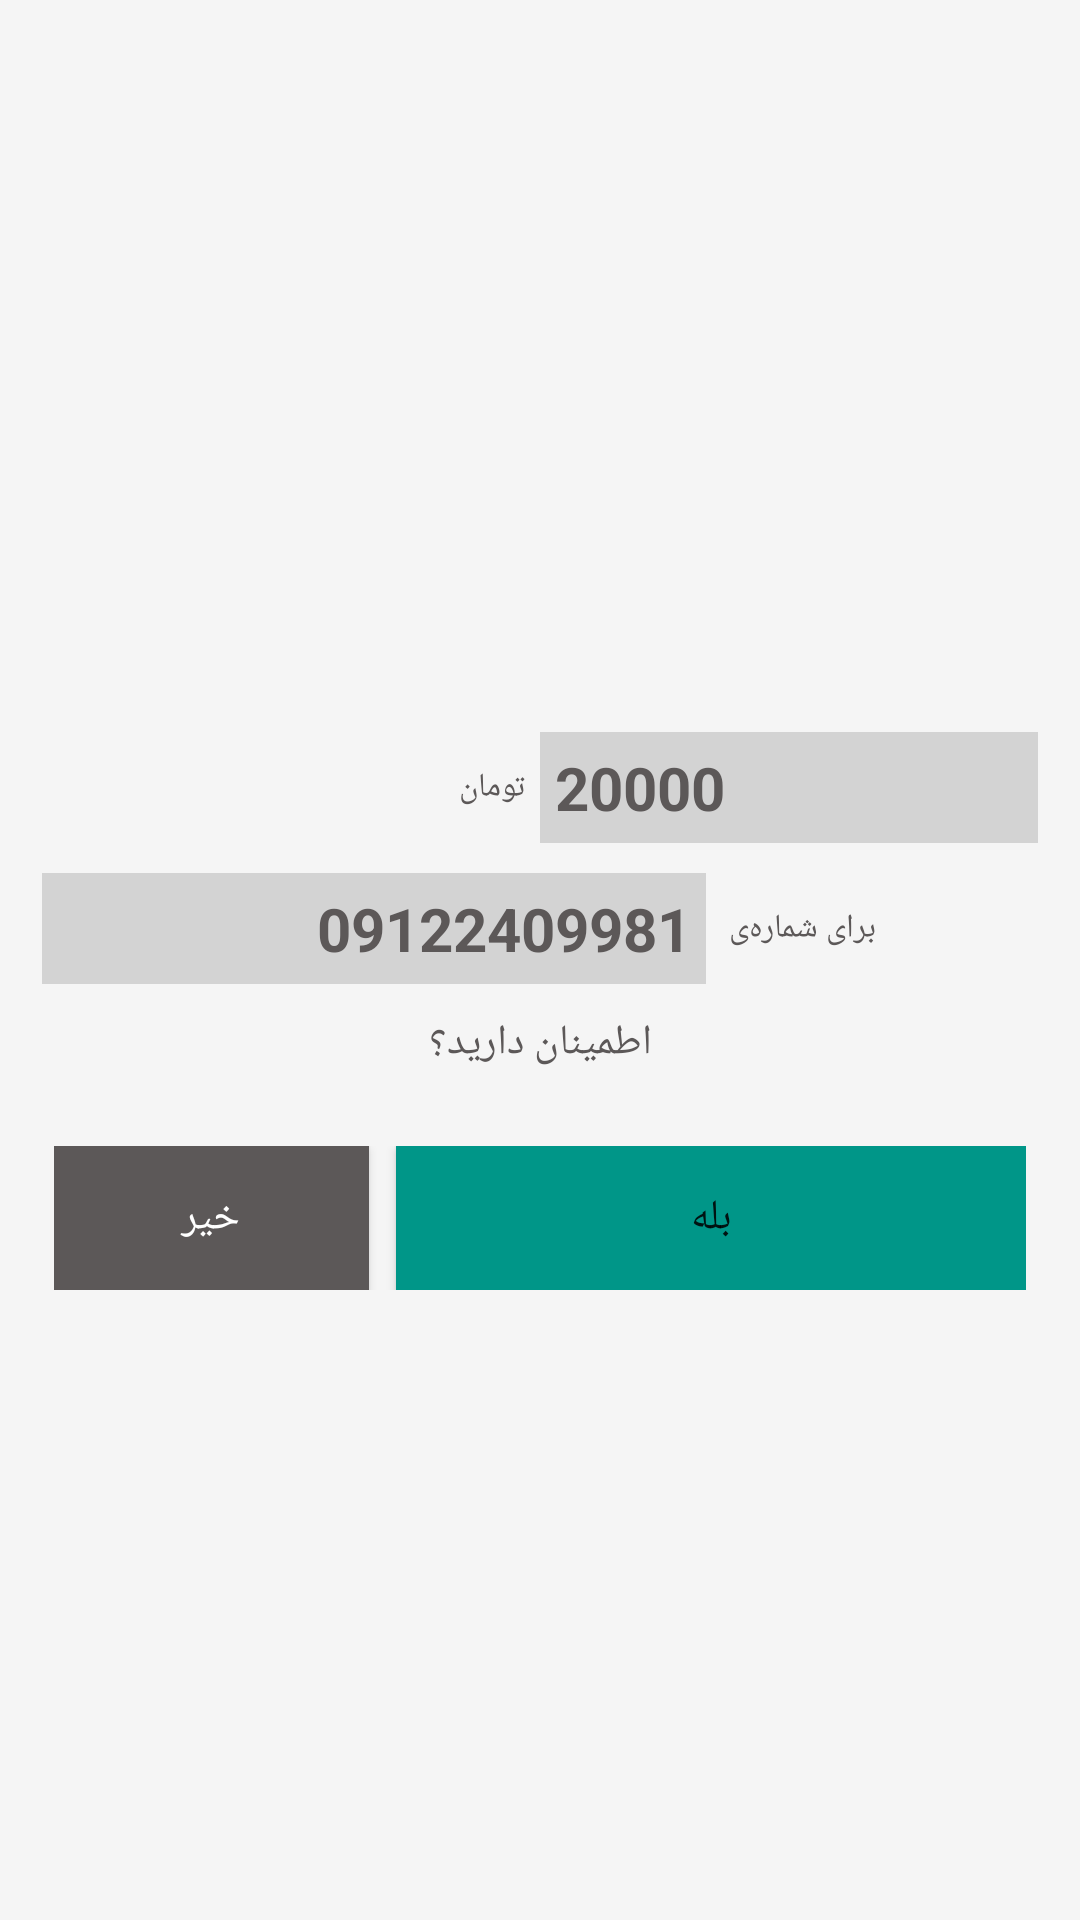

The Android layout XML behind this screen, and the referenced resources:
<!-- AndroidManifest.xml: application theme AppTheme -->
<!-- res/layout/dialog_final_confirm.xml -->
<?xml version="1.0" encoding="utf-8"?>
<LinearLayout xmlns:android="http://schemas.android.com/apk/res/android"
    xmlns:app="http://schemas.android.com/apk/res-auto"
    android:layout_width="match_parent"
    android:layout_height="wrap_content"
    android:background="@color/white_smoke"
    android:gravity="center"
    android:orientation="vertical"
    android:padding="@dimen/default_gap">

    <TextView
        android:id="@+id/tv_dialog_final_confirm_txtOperator"
        android:layout_width="match_parent"
        android:layout_height="wrap_content"
        android:gravity="center"
        android:padding="@dimen/small_gap"
        android:textColor="@color/gray_dolphin" />

    <LinearLayout
        android:layout_width="match_parent"
        android:layout_height="wrap_content"
        android:layout_margin="@dimen/small_gap"
        android:gravity="center"
        android:orientation="horizontal">


        <TextView
            android:layout_width="0dp"
            android:layout_height="wrap_content"
            android:layout_weight="1"
            android:gravity="center_vertical"
            android:padding="@dimen/small_gap"
            android:text="تومان"
            android:textColor="@color/gray_dolphin"
            android:textSize="@dimen/small_text_size" />

        <TextView
            android:id="@+id/tv_dialog_final_confirm_txtAmount"
            android:layout_width="0dp"
            android:layout_height="wrap_content"
            android:layout_weight="1"
            android:background="@color/light_gray"
            android:gravity="center_vertical|left"
            android:padding="@dimen/small_gap"
            android:text="20000"
            android:textColor="@color/gray_dolphin"
            android:textSize="@dimen/large_text_size"
            android:textStyle="bold" />

    </LinearLayout>


    <LinearLayout
        android:layout_width="match_parent"
        android:layout_height="wrap_content"
        android:layout_margin="@dimen/small_gap"
        android:gravity="center"
        android:orientation="horizontal">


        <TextView
            android:id="@+id/tv_dialog_final_confirm_txtMobile"
            android:layout_width="0dp"
            android:layout_height="wrap_content"
            android:layout_weight="2"
            android:background="@color/light_gray"
            android:gravity="center_vertical|right"
            android:padding="@dimen/small_gap"

            android:text="09122409981"
            android:textColor="@color/gray_dolphin"
            android:textSize="@dimen/large_text_size"
            android:textStyle="bold" />

        <TextView
            android:layout_width="0dp"
            android:layout_height="wrap_content"
            android:layout_weight="1"
            android:gravity="center_vertical|left"
            android:padding="@dimen/small_gap"
            android:text="برای شماره‌ی "
            android:textColor="@color/gray_dolphin"
            android:textSize="@dimen/small_text_size" />

    </LinearLayout>

    <TextView
        android:layout_width="match_parent"
        android:layout_height="wrap_content"
        android:gravity="center"
        android:padding="@dimen/small_gap"

        android:text="اطمینان دارید؟"
        android:textColor="@color/gray_dolphin" />


    <LinearLayout
        android:layout_width="match_parent"
        android:layout_height="wrap_content"
        android:layout_marginTop="@dimen/large_gap"
        android:orientation="horizontal"
        android:paddingLeft="@dimen/default_gap"
        android:paddingRight="@dimen/default_gap">

        <Button
            android:id="@+id/btn_dialog_final_confirm_no"
            android:layout_width="0dp"
            android:layout_height="wrap_content"
            android:layout_gravity="start"
            android:layout_marginRight="@dimen/default_gap"
            android:layout_weight="1"
            android:background="@color/gray_dolphin"
            android:padding="@dimen/default_gap"
            android:text="خیر"
            android:textColor="@color/white" />


        <Button
            android:id="@+id/btn_dialog_final_confirm_yes"
            android:layout_width="0dp"
            android:layout_height="wrap_content"
            android:layout_gravity="start"
            android:layout_weight="2"
            android:background="@color/holder4"
            android:padding="@dimen/default_gap"
            android:text="بله" />

    </LinearLayout>

</LinearLayout>
<!-- resources referenced by this layout -->
<resources>
  <color name="gray_dolphin">#5C5858</color>
  <color name="holder4">#009688</color>
  <color name="light_gray">#D3D3D3</color>
  <color name="white">#FFFFFF</color>
  <color name="white_smoke">#F5F5F5</color>
  <dimen name="default_gap">10dp</dimen>
  <dimen name="large_gap">20dp</dimen>
  <dimen name="large_text_size">20dp</dimen>
  <dimen name="small_gap">5dp</dimen>
  <dimen name="small_text_size">10dp</dimen>
  <style name="AppTheme" parent="Theme.AppCompat.Light.DarkActionBar">
          
          <item name="colorPrimary">@color/colorPrimary</item>
          <item name="colorPrimaryDark">@color/colorPrimaryDark</item>
          <item name="colorAccent">@color/colorAccent</item>
          <item name="popupMenuStyle">@style/PopupMenu</item>
  
      </style>
  <color name="colorPrimary">#03779e</color>
  <color name="colorPrimaryDark">#015e7a</color>
  <color name="colorAccent">@color/colorPrimaryDark</color>
  <style name="PopupMenu" parent="@android:style/Widget.PopupMenu">
          <item name="android:popupBackground">@color/gray_dolphin</item>
          <item name="android:radius">@dimen/small_gap</item>
          <item name="android:gravity">center_vertical</item>
      </style>
</resources>
